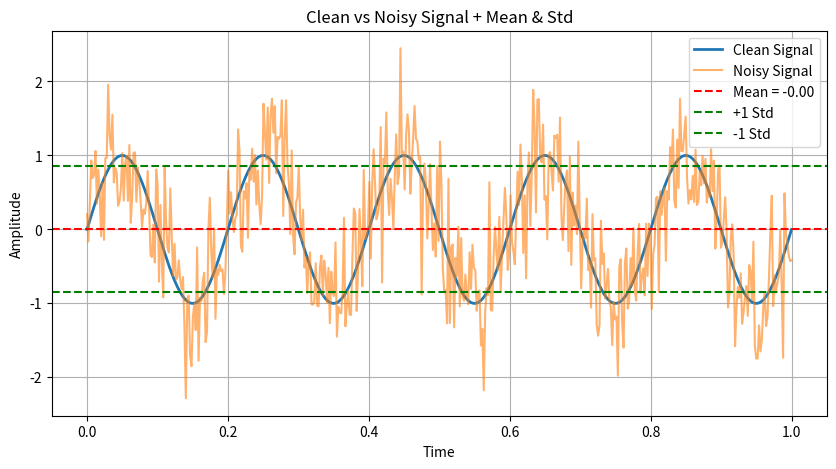

Recreate this plot in Python.
import numpy as np
import matplotlib.pyplot as plt

# 1. Create time axis
t = np.linspace(0, 1, 500)

# 2. Clean signal (sine wave)
clean_signal = np.sin(2 * np.pi * 5 * t)

# 3. Noise
noise = np.random.randn(500) * 0.5

# 4. Noisy signal
noisy_signal = clean_signal + noise

# 5. Mean and std
mean_val = np.mean(noisy_signal)
std_val = np.std(noisy_signal)

# 6. Plot
plt.figure(figsize=(10, 5))

plt.plot(t, clean_signal, label="Clean Signal", linewidth=2)
plt.plot(t, noisy_signal, label="Noisy Signal", alpha=0.6)

# mean line
plt.axhline(mean_val, color='red', linestyle='--', label=f"Mean = {mean_val:.2f}")

# std lines (±1 std range)
plt.axhline(mean_val + std_val, color='green', linestyle='--', label="+1 Std")
plt.axhline(mean_val - std_val, color='green', linestyle='--', label="-1 Std")

plt.title("Clean vs Noisy Signal + Mean & Std")
plt.xlabel("Time")
plt.ylabel("Amplitude")
plt.legend()
plt.grid()
plt.show()
